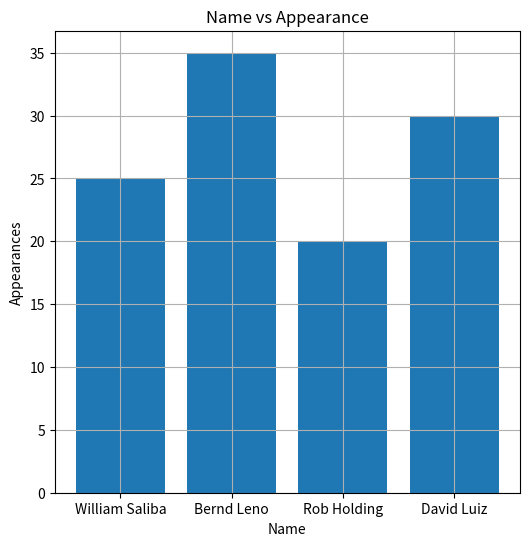

Write the Python code that produced this figure.
import pandas as pd
import matplotlib.pyplot as plt


Name= ['William Saliba', 'Bernd Leno', 'Rob Holding', 'David Luiz']
Appearances= [25, 35, 20, 30]


plt.figure(figsize=(6, 6))  
plt.bar(Name, Appearances)
plt.xlabel('Name')
plt.ylabel('Appearances')
plt.title('Name vs Appearance')
plt.grid(True)  
plt.show()


